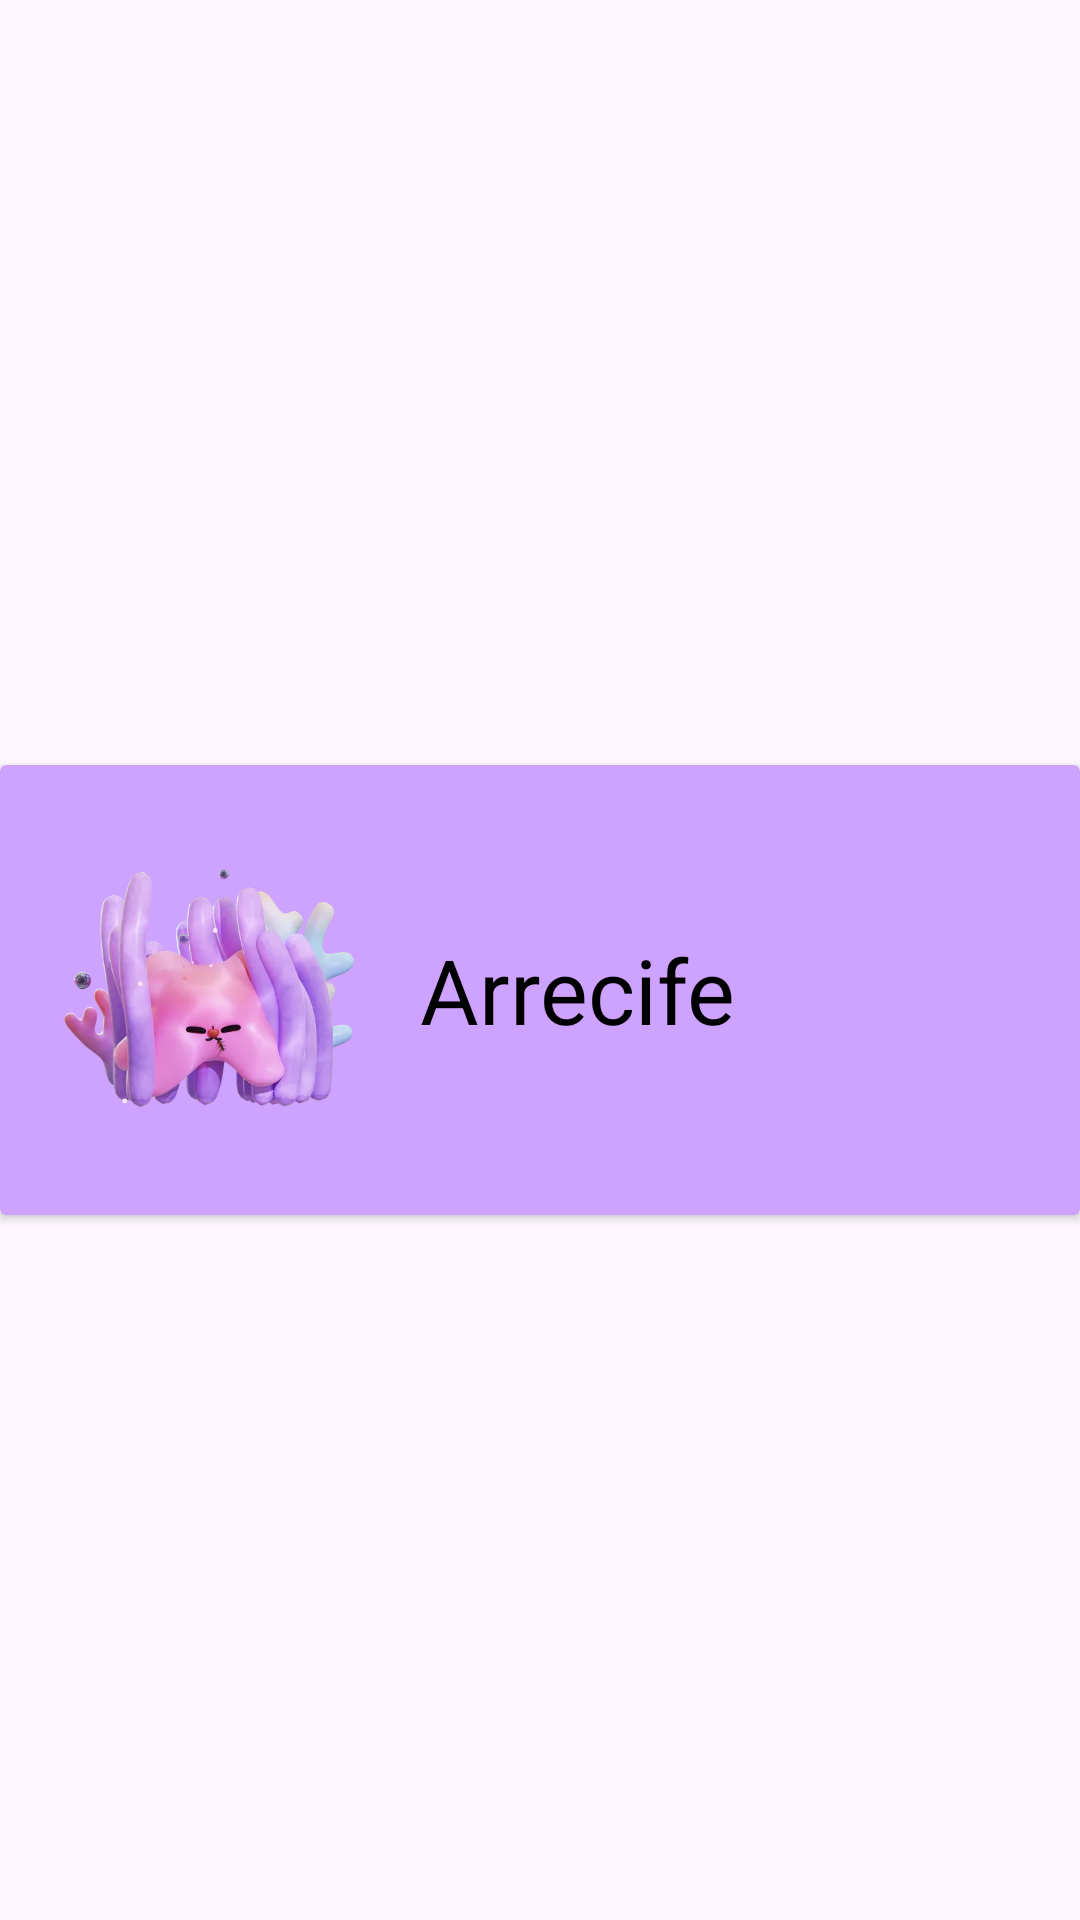

Layout XML and referenced resources for this Android screen:
<!-- AndroidManifest.xml: application theme Theme.example -->
<!-- res/layout/card_arrecife.xml -->
<?xml version="1.0" encoding="utf-8"?>
<androidx.constraintlayout.widget.ConstraintLayout xmlns:android="http://schemas.android.com/apk/res/android"
    xmlns:app="http://schemas.android.com/apk/res-auto"
    xmlns:tools="http://schemas.android.com/tools"
    android:id="@+id/main"
    android:layout_width="match_parent"
    android:layout_height="wrap_content"
    tools:context=".mainfr.Arrecifes">


    <androidx.cardview.widget.CardView
        android:id="@+id/autenticaTarjeta"
        android:layout_width="match_parent"
        android:layout_height="150dp"
        android:layout_marginTop="20dp"
        android:backgroundTint="@color/purple"
        app:layout_constraintBottom_toBottomOf="parent"
        app:layout_constraintEnd_toEndOf="parent"
        app:layout_constraintStart_toStartOf="parent"
        app:layout_constraintTop_toTopOf="parent">

        <LinearLayout
            android:layout_width="match_parent"
            android:layout_height="match_parent"
            android:orientation="horizontal"
            >

            <ImageView
                android:id="@+id/image"
                android:layout_gravity="center"
                android:layout_margin="20dp"
                android:layout_width="100dp"
                android:layout_height="match_parent"
                android:layout_marginLeft="15dp"
                android:src="@drawable/arrecife"
                />

            <TextView
                android:id="@+id/text"
                android:layout_gravity="center"
                android:layout_width="match_parent"
                android:layout_height="wrap_content"
                android:layout_marginRight="20dp"
                android:text="Arrecife"
                android:textColor="@color/black"
                android:textSize="30dp"
                />
        </LinearLayout>
    </androidx.cardview.widget.CardView>
</androidx.constraintlayout.widget.ConstraintLayout>
<!-- resources referenced by this layout -->
<resources>
  <color name="black">#000000</color>
  <color name="purple">#cea2ff</color>
  <!-- drawable arrecife: png bitmap (drawable, 25048 bytes) -->
  <style name="Theme.example" parent="Base.Theme.example" />
  <style name="Base.Theme.example" parent="Theme.Material3.DayNight.NoActionBar">
          
          
      </style>
</resources>
